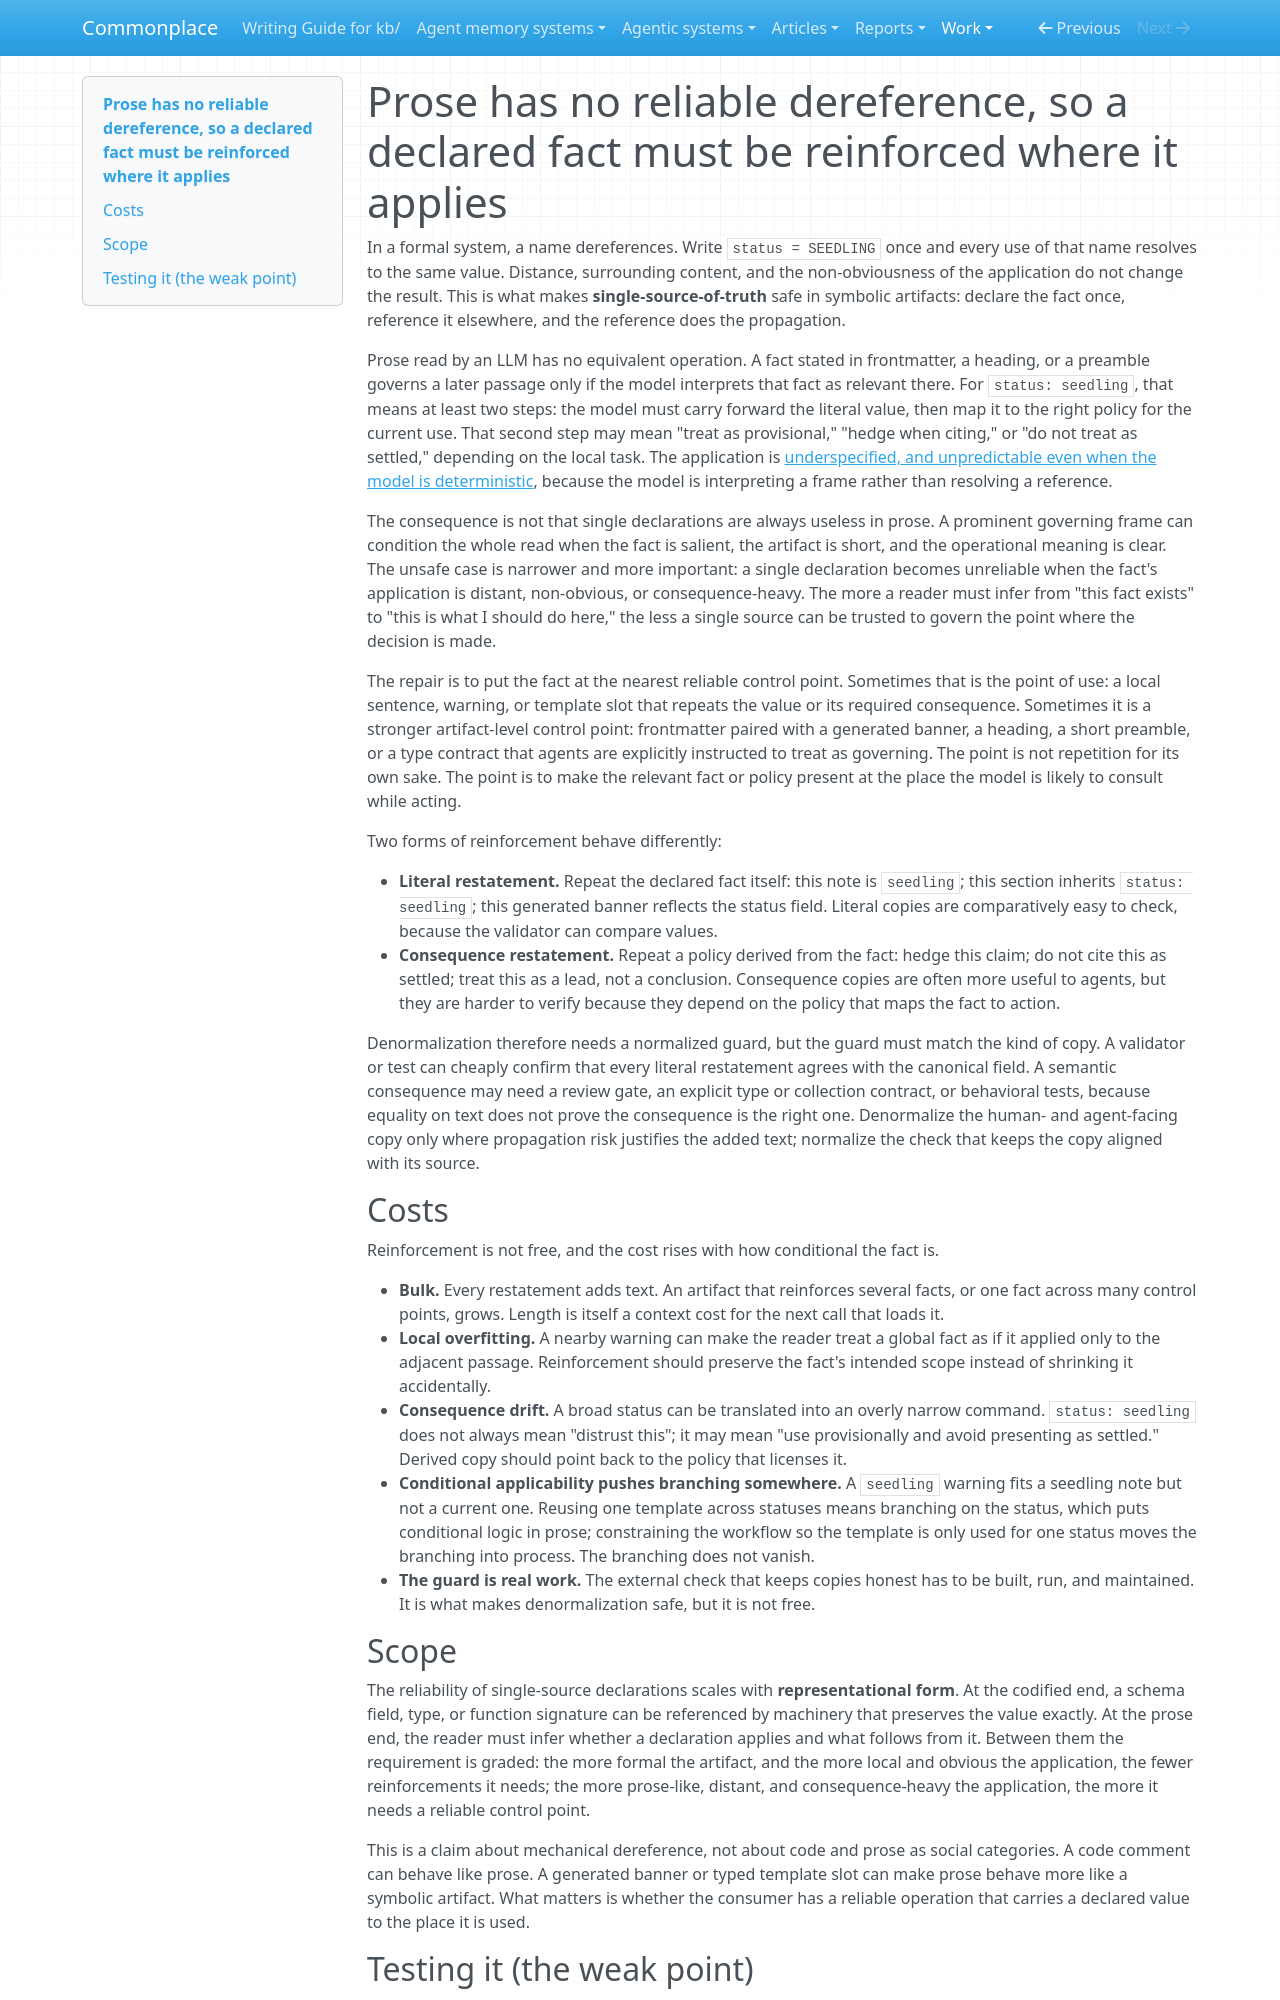

repository: zby/commonplace · page: work/agent-note-improvement/case-02-prose-dereference/revised-from-critique-note/index.html · generator: mkdocs

---
description: "Code resolves a name to its value everywhere; LLM-read prose has no such dereference, so a fact stated once may not govern where it applies — restate it at the point of use, kept honest by a check"
type: types/note.md
traits: [title-as-claim]
tags: [learning-theory, artifact-analysis, computational-model]
---

# Prose has no reliable dereference, so a declared fact must be reinforced where it applies

In a formal system, a name dereferences. Write `status = SEEDLING` once and every use of that name resolves to the same value. Distance, surrounding content, and the non-obviousness of the application do not change the result. This is what makes **single-source-of-truth** safe in symbolic artifacts: declare the fact once, reference it elsewhere, and the reference does the propagation.

Prose read by an LLM has no equivalent operation. A fact stated in frontmatter, a heading, or a preamble governs a later passage only if the model interprets that fact as relevant there. For `status: seedling`, that means at least two steps: the model must carry forward the literal value, then map it to the right policy for the current use. That second step may mean "treat as provisional," "hedge when citing," or "do not treat as settled," depending on the local task. The application is [underspecified, and unpredictable even when the model is deterministic](./agentic-systems-interpret-underspecified-instructions.md), because the model is interpreting a frame rather than resolving a reference.

The consequence is not that single declarations are always useless in prose. A prominent governing frame can condition the whole read when the fact is salient, the artifact is short, and the operational meaning is clear. The unsafe case is narrower and more important: a single declaration becomes unreliable when the fact's application is distant, non-obvious, or consequence-heavy. The more a reader must infer from "this fact exists" to "this is what I should do here," the less a single source can be trusted to govern the point where the decision is made.

The repair is to put the fact at the nearest reliable control point. Sometimes that is the point of use: a local sentence, warning, or template slot that repeats the value or its required consequence. Sometimes it is a stronger artifact-level control point: frontmatter paired with a generated banner, a heading, a short preamble, or a type contract that agents are explicitly instructed to treat as governing. The point is not repetition for its own sake. The point is to make the relevant fact or policy present at the place the model is likely to consult while acting.

Two forms of reinforcement behave differently:

- **Literal restatement.** Repeat the declared fact itself: this note is `seedling`; this section inherits `status: seedling`; this generated banner reflects the status field. Literal copies are comparatively easy to check, because the validator can compare values.
- **Consequence restatement.** Repeat a policy derived from the fact: hedge this claim; do not cite this as settled; treat this as a lead, not a conclusion. Consequence copies are often more useful to agents, but they are harder to verify because they depend on the policy that maps the fact to action.

Denormalization therefore needs a normalized guard, but the guard must match the kind of copy. A validator or test can cheaply confirm that every literal restatement agrees with the canonical field. A semantic consequence may need a review gate, an explicit type or collection contract, or behavioral tests, because equality on text does not prove the consequence is the right one. Denormalize the human- and agent-facing copy only where propagation risk justifies the added text; normalize the check that keeps the copy aligned with its source.

## Costs

Reinforcement is not free, and the cost rises with how conditional the fact is.

- **Bulk.** Every restatement adds text. An artifact that reinforces several facts, or one fact across many control points, grows. Length is itself a context cost for the next call that loads it.
- **Local overfitting.** A nearby warning can make the reader treat a global fact as if it applied only to the adjacent passage. Reinforcement should preserve the fact's intended scope instead of shrinking it accidentally.
- **Consequence drift.** A broad status can be translated into an overly narrow command. `status: seedling` does not always mean "distrust this"; it may mean "use provisionally and avoid presenting as settled." Derived copy should point back to the policy that licenses it.
- **Conditional applicability pushes branching somewhere.** A `seedling` warning fits a seedling note but not a current one. Reusing one template across statuses means branching on the status, which puts conditional logic in prose; constraining the workflow so the template is only used for one status moves the branching into process. The branching does not vanish.
- **The guard is real work.** The external check that keeps copies honest has to be built, run, and maintained. It is what makes denormalization safe, but it is not free.

## Scope

The reliability of single-source declarations scales with **representational form**. At the codified end, a schema field, type, or function signature can be referenced by machinery that preserves the value exactly. At the prose end, the reader must infer whether a declaration applies and what follows from it. Between them the requirement is graded: the more formal the artifact, and the more local and obvious the application, the fewer reinforcements it needs; the more prose-like, distant, and consequence-heavy the application, the more it needs a reliable control point.

This is a claim about mechanical dereference, not about code and prose as social categories. A code comment can behave like prose. A generated banner or typed template slot can make prose behave more like a symbolic artifact. What matters is whether the consumer has a reliable operation that carries a declared value to the place it is used.
